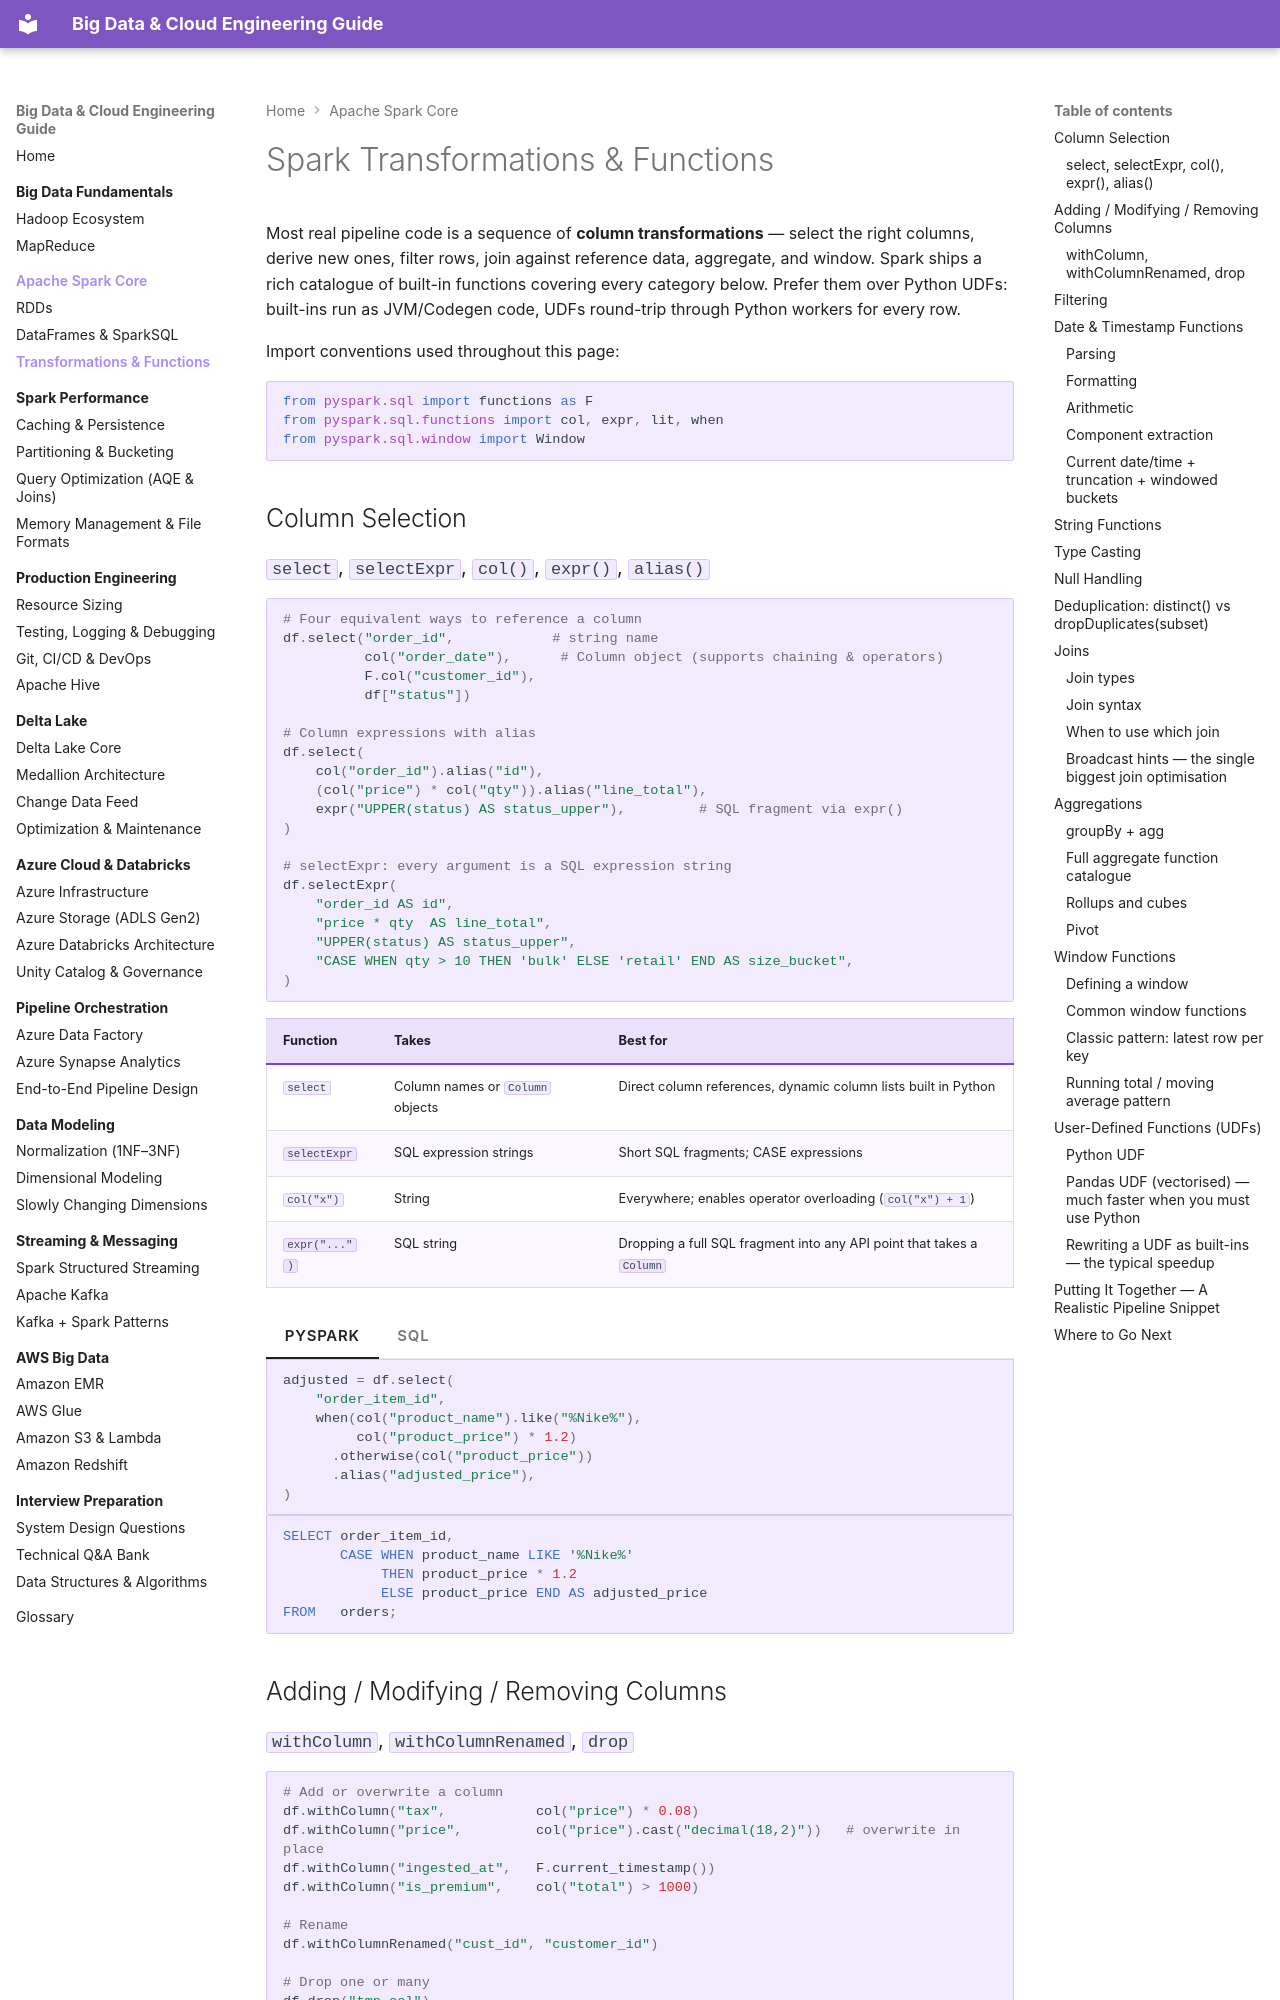

repository: jsrivastava11/bigdata-doc · page: 02-apache-spark-core/transformations/index.html · generator: mkdocs

# Spark Transformations & Functions

Most real pipeline code is a sequence of **column transformations** — select the right columns, derive new ones, filter rows, join against reference data, aggregate, and window. Spark ships a rich catalogue of built-in functions covering every category below. Prefer them over Python UDFs: built-ins run as JVM/Codegen code, UDFs round-trip through Python workers for every row.

Import conventions used throughout this page:

```python
from pyspark.sql import functions as F
from pyspark.sql.functions import col, expr, lit, when
from pyspark.sql.window import Window
```

## Column Selection

### `select`, `selectExpr`, `col()`, `expr()`, `alias()`

```python
# Four equivalent ways to reference a column
df.select("order_id",            # string name
          col("order_date"),      # Column object (supports chaining & operators)
          F.col("customer_id"),
          df["status"])

# Column expressions with alias
df.select(
    col("order_id").alias("id"),
    (col("price") * col("qty")).alias("line_total"),
    expr("UPPER(status) AS status_upper"),         # SQL fragment via expr()
)

# selectExpr: every argument is a SQL expression string
df.selectExpr(
    "order_id AS id",
    "price * qty  AS line_total",
    "UPPER(status) AS status_upper",
    "CASE WHEN qty > 10 THEN 'bulk' ELSE 'retail' END AS size_bucket",
)
```

| Function | Takes | Best for |
|----------|-------|----------|
| `select` | Column names or `Column` objects | Direct column references, dynamic column lists built in Python |
| `selectExpr` | SQL expression strings | Short SQL fragments; CASE expressions |
| `col("x")` | String | Everywhere; enables operator overloading (`col("x") + 1`) |
| `expr("...")` | SQL string | Dropping a full SQL fragment into any API point that takes a `Column` |

=== "PySpark"

    ```python
    adjusted = df.select(
        "order_item_id",
        when(col("product_name").like("%Nike%"),
             col("product_price") * 1.2)
          .otherwise(col("product_price"))
          .alias("adjusted_price"),
    )
    ```

=== "SQL"

    ```sql
    SELECT order_item_id,
           CASE WHEN product_name LIKE '%Nike%'
                THEN product_price * 1.2
                ELSE product_price END AS adjusted_price
    FROM   orders;
    ```

## Adding / Modifying / Removing Columns
